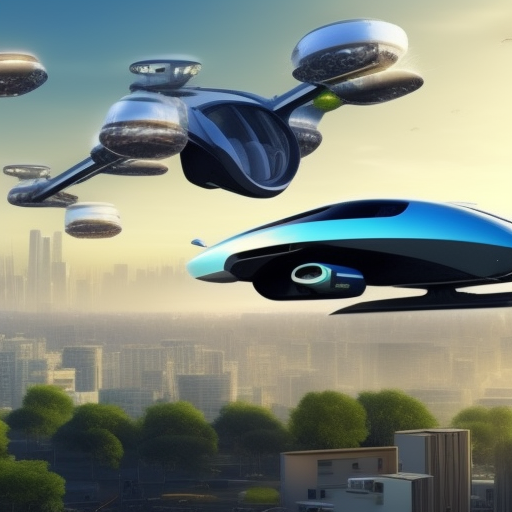
Generation parameters embedded in this image by AUTOMATIC1111 Stable Diffusion web UI or a fork of it (Forge, ...) (PNG 'parameters' text chunk):
The future with flying cars in a high-tech city with a lot of nature. 
Steps: 20, Sampler: Euler a, CFG scale: 7, Seed: 2053470991, Size: 512x512, Model hash: 02e37aad9f, Model: openjourney-v4